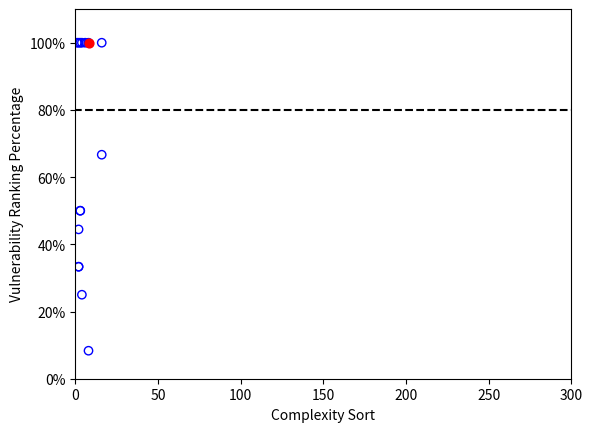

Write Python code to recreate this figure.
# -*- coding: utf-8 -*-
import matplotlib.pyplot as plt
import numpy as np
from matplotlib.ticker import FuncFormatter

def to_percent(temp, position):
    return '%1.0f'%(temp) + '%'

X_ = 8
Y_ = 100
xValue = []
yValue = []

datas = {16: [3,2], 1: [2], 2: [9, 4, 3, 3], 3: [2, 1 , 1], 4: [4,1], 6: [3], 8: [12,1]}


maxlen = -1
for k ,v in datas.items():
    xValue.append( k)
    xValue_y = []
    for i in v:
        xValue_y.append( i / (v[0]*1.0) * 100.0 )
    if maxlen < len(xValue_y):
        maxlen = len(xValue_y)
    yValue.append(xValue_y)


for i in range( maxlen):
    yValue_ = []
    for list_ in yValue:
        if  i  >= len(list_):
            yValue_.append(None)
        else:
            yValue_.append( list_[i])
    plt.scatter( xValue , yValue_ ,   facecolors='none', edgecolors='blue')

hight_light_x = []
hight_light_y = []
for k ,v  in datas.items():
    if k == X_:
        hight_light_x.append(k)
        hight_light_y.append(Y_)
    else:
        hight_light_x.append(None)
        hight_light_y.append(None)
plt.scatter( hight_light_x , hight_light_y ,c="red" , s=40)
plt.hlines(80, -1, 1000, colors = "black", linestyles = "dashed")
plt.gca().yaxis.set_major_formatter(FuncFormatter(to_percent))


plt.rcParams['savefig.dpi'] = 3000 
plt.rcParams['figure.dpi'] = 3000

plt.xlabel('Complexity Sort')
plt.ylabel('Vulnerability Ranking Percentage')

plt.ylim(0,110)
plt.xlim(0,300 )
# plt.scatter(xValue , yValue)
plt.show()
